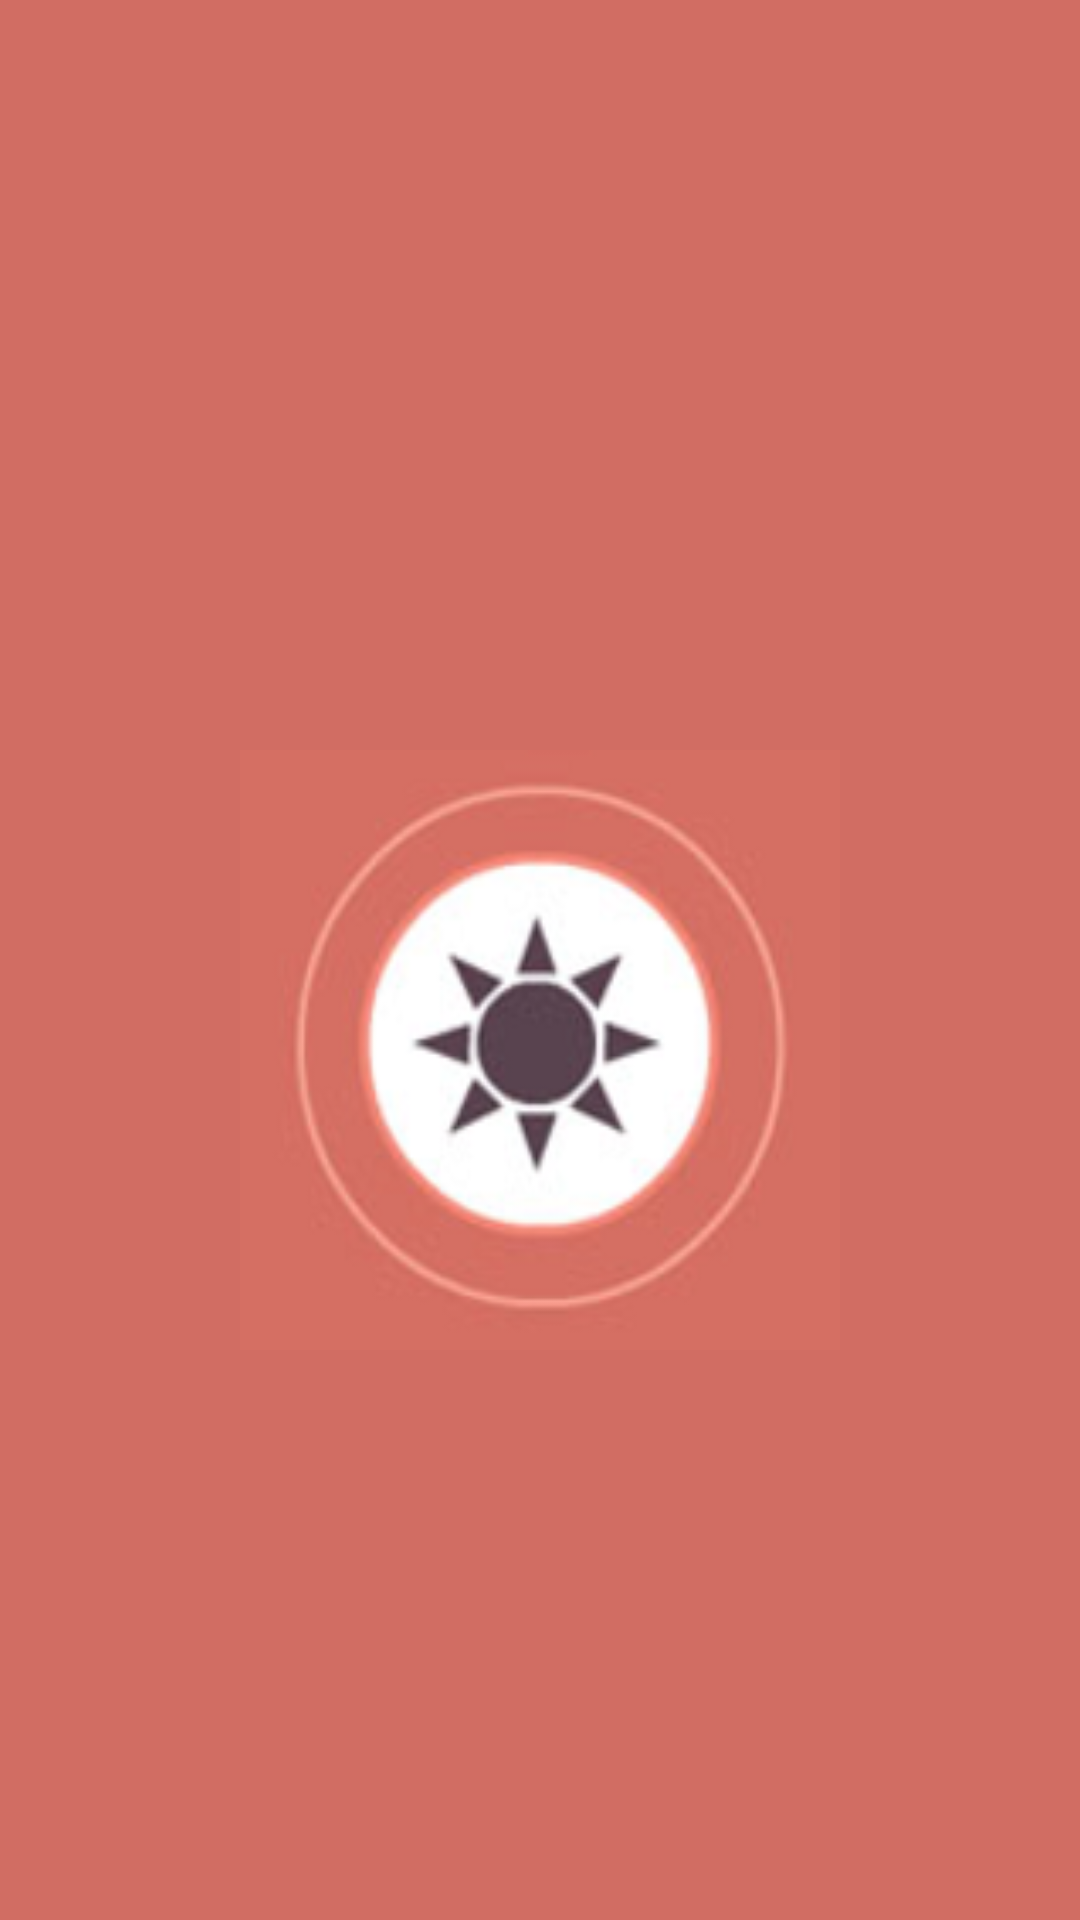

Produce the Android XML layout that renders to this screen, including the resource entries it uses.
<!-- AndroidManifest.xml: application theme AppTheme -->
<!-- res/layout/splash_layout.xml -->
<?xml version="1.0" encoding="utf-8"?>
<LinearLayout xmlns:android="http://schemas.android.com/apk/res/android"
    xmlns:app="http://schemas.android.com/apk/res-auto"
    xmlns:tools="http://schemas.android.com/tools"
    android:layout_width="match_parent"
    android:layout_height="match_parent"
    tools:context=".Splash_Activity"
    android:orientation="vertical"
    android:background="#D16D63">

    <ImageView
        android:layout_width="200dp"
        android:layout_height="200dp"
        android:layout_gravity="center"
        android:background="@drawable/logo_estrela"
        android:layout_marginTop="250dp"/>


</LinearLayout>
<!-- resources referenced by this layout -->
<resources>
  <!-- drawable logo_estrela: png bitmap (drawable, 29313 bytes) -->
  <style name="AppTheme" parent="Theme.AppCompat.Light.DarkActionBar">
          
          <item name="colorPrimary">@color/colorPrimary</item>
          <item name="colorPrimaryDark">@color/colorPrimaryDark</item>
          <item name="colorAccent">@color/colorAccent</item>
  
      </style>
  <!-- not gathered from this repository: default colours our renderer supplied (Android Studio template values) -->
  <color name="colorPrimary">#FF6200EE</color>
  <color name="colorPrimaryDark">#FF3700B3</color>
  <color name="colorAccent">#FF03DAC5</color>
</resources>
